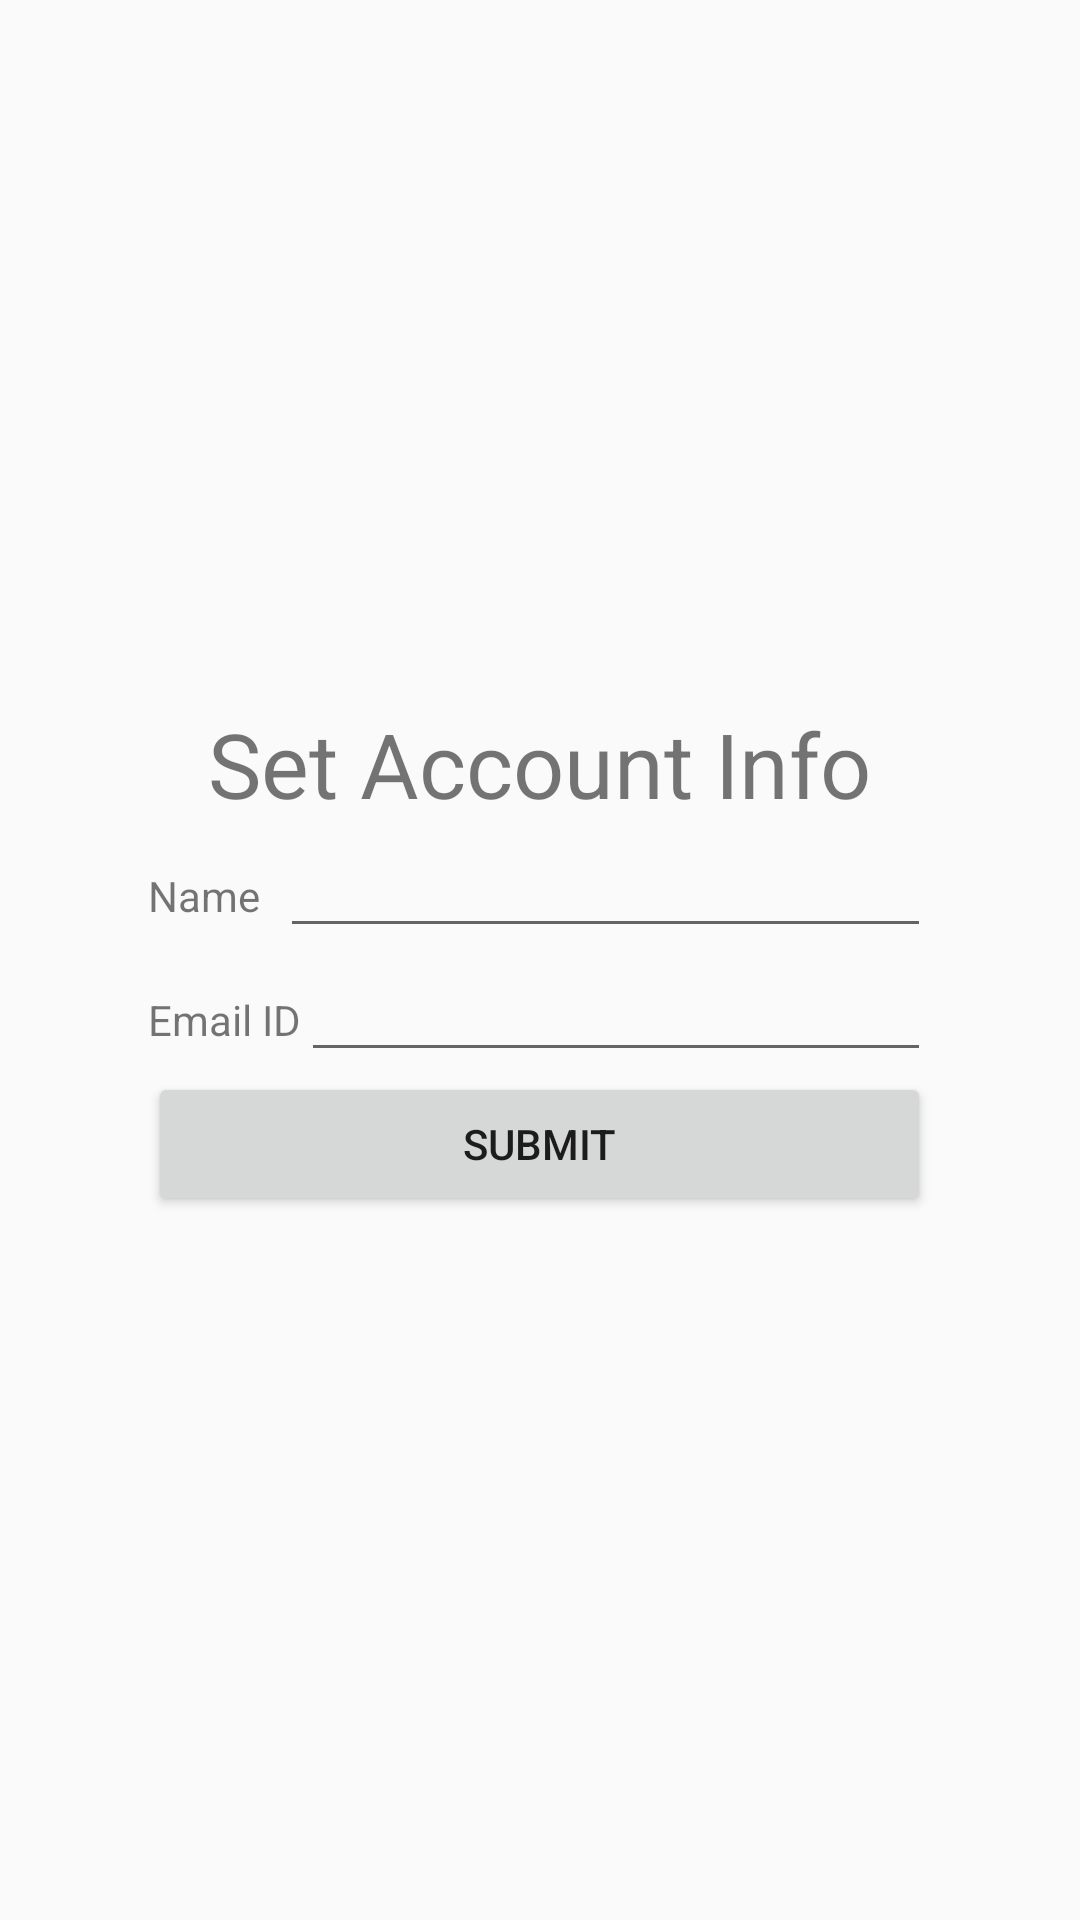

The Android layout XML behind this screen, and the referenced resources:
<!-- AndroidManifest.xml: application theme AppTheme -->
<!-- res/layout/activity_main.xml -->
<?xml version="1.0" encoding="utf-8"?>
<TableLayout xmlns:android="http://schemas.android.com/apk/res/android"
    xmlns:app="http://schemas.android.com/apk/res-auto"
    xmlns:tools="http://schemas.android.com/tools"
    android:layout_width="match_parent"
    android:layout_height="match_parent"
    android:gravity="center"
    tools:context=".MainActivity">

    <TableRow
        android:layout_width="match_parent"
        android:layout_height="match_parent"
        android:gravity="center_horizontal">

        <TextView
            android:id="@+id/textView"
            android:layout_width="wrap_content"
            android:layout_height="wrap_content"
            android:foregroundGravity="center"
            android:gravity="center"
            android:text="Set Account Info"
            android:textSize="30sp" />
    </TableRow>

    <TableRow
        android:layout_width="match_parent"
        android:layout_height="match_parent"
        android:gravity="center_horizontal">

        <LinearLayout
            android:layout_width="match_parent"
            android:layout_height="match_parent"
            android:orientation="horizontal">

            <TextView
                android:id="@+id/textView2"
                android:layout_width="wrap_content"
                android:layout_height="wrap_content"
                android:layout_weight="1"
                android:text="Name" />

            <EditText
                android:id="@+id/etName"
                android:layout_width="wrap_content"
                android:layout_height="wrap_content"
                android:layout_weight="1"
                android:ems="10"
                android:inputType="textPersonName" />
        </LinearLayout>
    </TableRow>

    <TableRow
        android:layout_width="match_parent"
        android:layout_height="match_parent"
        android:gravity="center_horizontal">

        <LinearLayout
            android:layout_width="match_parent"
            android:layout_height="match_parent"
            android:orientation="horizontal">

            <TextView
                android:id="@+id/textView3"
                android:layout_width="wrap_content"
                android:layout_height="wrap_content"
                android:layout_weight="1"
                android:text="Email ID" />

            <EditText
                android:id="@+id/etEmailId"
                android:layout_width="wrap_content"
                android:layout_height="wrap_content"
                android:layout_weight="1"
                android:ems="10"
                android:inputType="textPersonName" />
        </LinearLayout>
    </TableRow>

    <TableRow
        android:layout_width="match_parent"
        android:layout_height="match_parent"
        android:gravity="center_horizontal">

        <Button
            android:id="@+id/btnSubmit"
            android:layout_width="wrap_content"
            android:layout_height="wrap_content"
            android:onClick="onSubmitClicked"
            android:text="Submit" />
    </TableRow>
</TableLayout>
<!-- resources referenced by this layout -->
<resources>
  <style name="AppTheme" parent="Theme.AppCompat.Light.DarkActionBar">
          
          <item name="colorPrimary">@color/colorPrimary</item>
          <item name="colorPrimaryDark">@color/colorPrimaryDark</item>
          <item name="colorAccent">@color/colorAccent</item>
      </style>
  <!-- not gathered from this repository: default colours our renderer supplied (Android Studio template values) -->
  <color name="colorPrimary">#FF6200EE</color>
  <color name="colorPrimaryDark">#FF3700B3</color>
  <color name="colorAccent">#FF03DAC5</color>
</resources>
